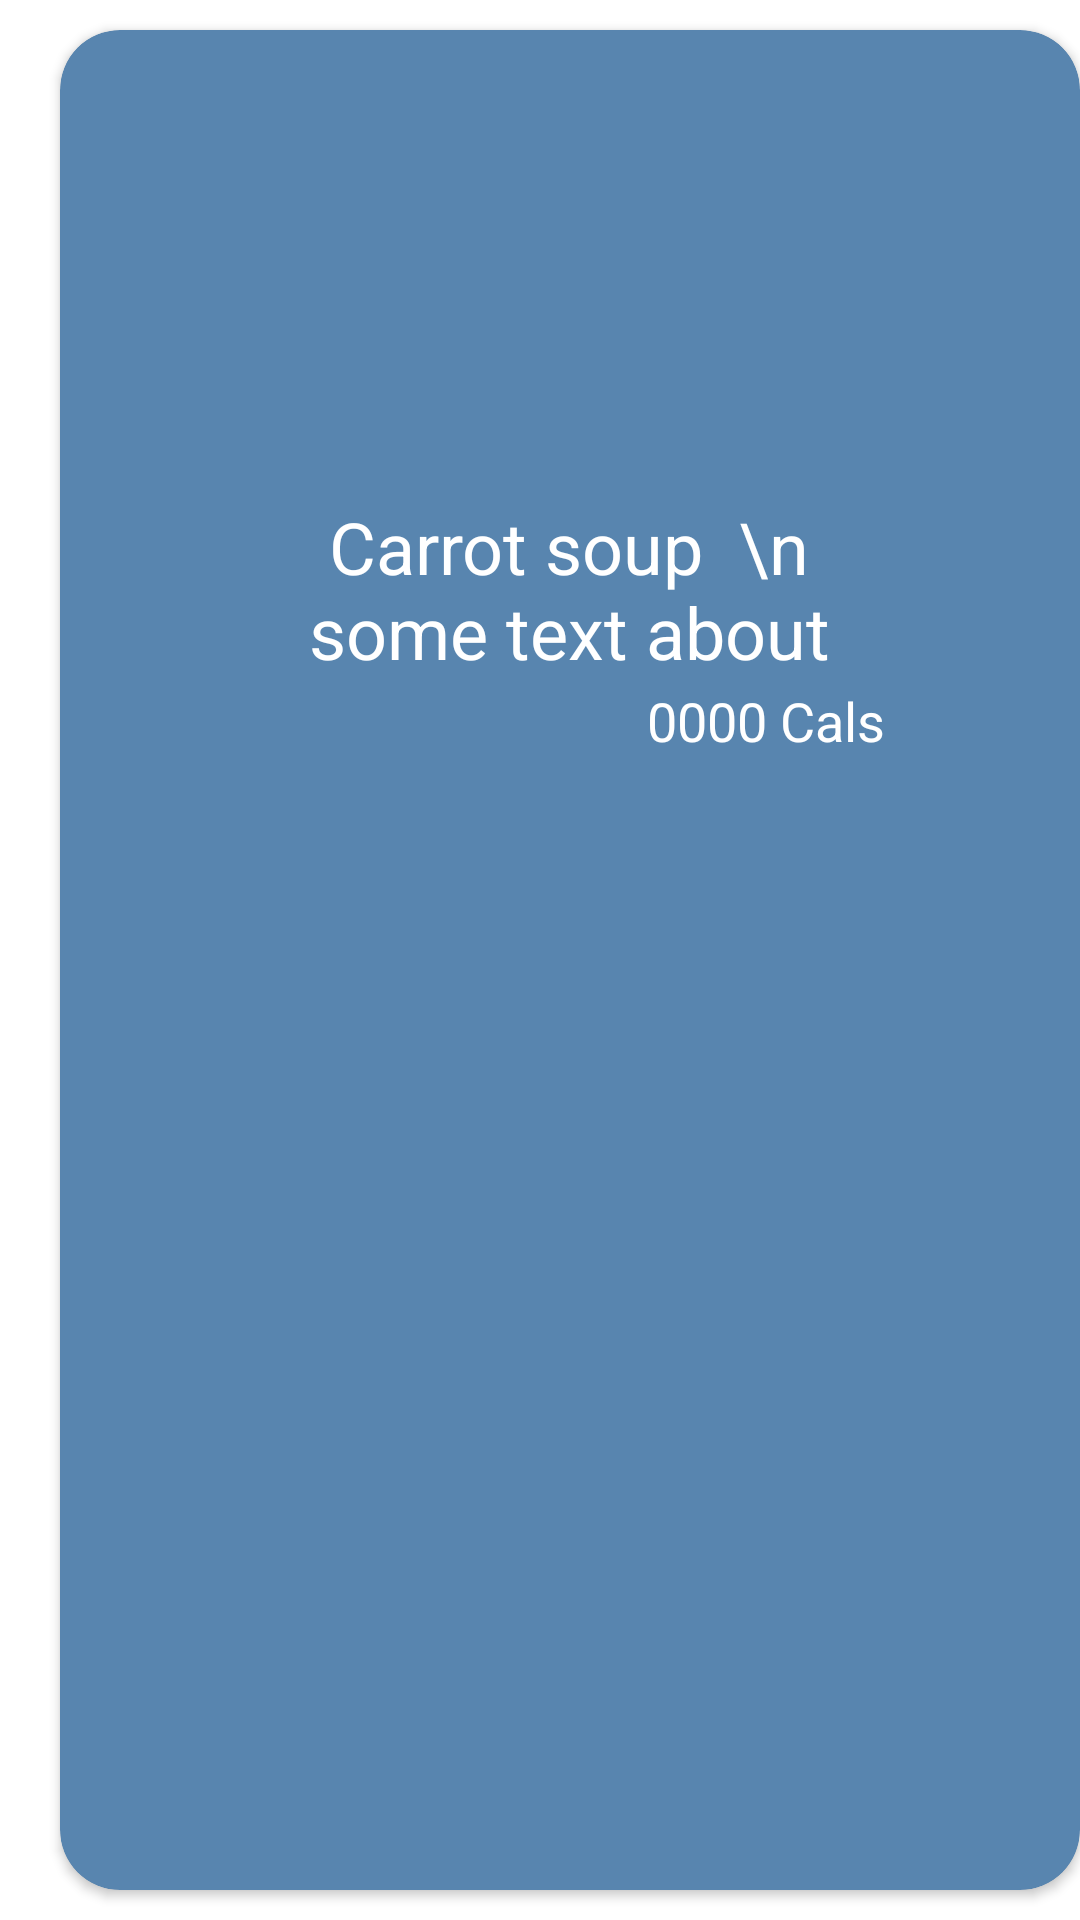

Android layout source for this screen:
<!-- AndroidManifest.xml: application theme Theme.MealPlanner -->
<!-- res/layout/fragment_dbl_card.xml -->
<?xml version="1.0" encoding="utf-8"?>
<FrameLayout xmlns:android="http://schemas.android.com/apk/res/android"
    xmlns:app="http://schemas.android.com/apk/res-auto"
    xmlns:tools="http://schemas.android.com/tools"
    android:id="@+id/frame_container"
    android:layout_width="280dp"
    android:layout_height="280dp"
    android:minWidth="300dp"
    android:minHeight="300dp"
    tools:context=".presentation.FragmentDblCard">

    
    <androidx.cardview.widget.CardView
        android:id="@+id/cardView2"
        android:layout_width="match_parent"
        android:layout_height="match_parent"
        android:layout_marginLeft="20dp"
        android:layout_marginTop="10dp"
        android:layout_marginBottom="10dp"
        android:maxWidth="140dp"
        android:minWidth="140dp"
        android:minHeight="200dp"
        app:cardBackgroundColor="?colorSecondaryVariant"
        app:cardCornerRadius="20dp">

        <androidx.constraintlayout.widget.ConstraintLayout
            android:layout_width="match_parent"
            android:layout_height="match_parent">

            <ImageView
                android:id="@+id/mealImage"
                android:layout_width="220dp"
                android:layout_height="140dp"
                android:layout_marginTop="16dp"
                android:scaleType="centerInside"
                app:layout_constraintEnd_toEndOf="parent"
                app:layout_constraintStart_toStartOf="parent"
                app:layout_constraintTop_toTopOf="parent"
                tools:src="@tools:sample/backgrounds/scenic" />

            <TextView
                android:id="@+id/mealDesc"
                android:layout_width="224dp"
                android:layout_height="62dp"
                android:text="Carrot soup  \n       some text about food"
                android:textAlignment="center"
                android:textColor="#FFFFFF"
                android:textSize="24sp"
                app:layout_constraintEnd_toEndOf="@+id/mealImage"
                app:layout_constraintHorizontal_bias="0.6"
                app:layout_constraintStart_toStartOf="@+id/mealImage"
                app:layout_constraintTop_toBottomOf="@+id/mealImage" />

            <TextView
                android:id="@+id/mealCals"
                android:layout_width="76dp"
                android:layout_height="30dp"
                android:text="0000"
                android:textAlignment="textEnd"
                android:textColor="#FFFFFF"
                android:textSize="18sp"
                app:layout_constraintEnd_toEndOf="@+id/mealDesc"
                app:layout_constraintHorizontal_bias="0.69"
                app:layout_constraintStart_toStartOf="@+id/mealDesc"
                app:layout_constraintTop_toBottomOf="@+id/mealDesc" />

            <TextView
                android:id="@+id/textView8"
                android:layout_width="54dp"
                android:layout_height="30dp"
                android:text=" Cals"
                android:textColor="#FFFFFF"
                android:textSize="18sp"
                app:layout_constraintBottom_toBottomOf="@+id/mealCals"
                app:layout_constraintStart_toEndOf="@+id/mealCals"
                app:layout_constraintTop_toTopOf="@+id/mealCals"
                app:layout_constraintVertical_bias="0.0" />
        </androidx.constraintlayout.widget.ConstraintLayout>

    </androidx.cardview.widget.CardView>

</FrameLayout>
<!-- resources referenced by this layout -->
<resources>
  <style name="Theme.MealPlanner" parent="Theme.MaterialComponents.DayNight.NoActionBar">
          
          <item name="colorPrimary">#41729F</item>
          <item name="colorPrimaryVariant">#274472</item>
          <item name="colorOnPrimary">@color/white</item>
          
          <item name="colorSecondary">#C3E0E5</item>
          <item name="colorSecondaryVariant">#5885AF</item>
          <item name="colorOnSecondary">@color/black</item>
          
          <item name="android:statusBarColor" tools:targetApi="l">?attr/colorPrimaryVariant</item>
          
          
          <item name="colorSurface">#5885AF</item>
          <item name="colorOnBackground">@color/white</item>
          <item name="colorOnError">@color/design_default_color_error</item>
          <item name="colorOnSurface">@color/design_default_color_surface</item>
          <item name="scrimBackground">@color/mtrl_scrim_color</item>
          <item name="textAppearanceHeadline1">@style/TextAppearance.MaterialComponents.Headline1
          </item>
          <item name="textAppearanceHeadline2">@style/TextAppearance.MaterialComponents.Headline2
          </item>
          <item name="textAppearanceHeadline3">@style/TextAppearance.MaterialComponents.Headline3
          </item>
          <item name="textAppearanceHeadline4">@style/TextAppearance.MaterialComponents.Headline4
          </item>
          <item name="textAppearanceHeadline5">@style/TextAppearance.MaterialComponents.Headline5
          </item>
          <item name="textAppearanceHeadline6">@style/TextAppearance.MaterialComponents.Headline6
          </item>
          <item name="textAppearanceSubtitle1">@style/TextAppearance.MaterialComponents.Subtitle1
          </item>
          <item name="textAppearanceSubtitle2">@style/TextAppearance.MaterialComponents.Subtitle2
          </item>
          <item name="textAppearanceBody1">@style/TextAppearance.MaterialComponents.Body1</item>
          <item name="textAppearanceBody2">@style/TextAppearance.MaterialComponents.Body2</item>
          <item name="textAppearanceCaption">@style/TextAppearance.MaterialComponents.Caption</item>
          <item name="textAppearanceButton">@style/TextAppearance.MaterialComponents.Button</item>
          <item name="textAppearanceOverline">@style/TextAppearance.MaterialComponents.Overline</item>
  
      </style>
  <!-- not gathered from this repository: default colours our renderer supplied (Android Studio template values) -->
  <color name="black">#FF000000</color>
  <color name="white">#FFFFFFFF</color>
</resources>
